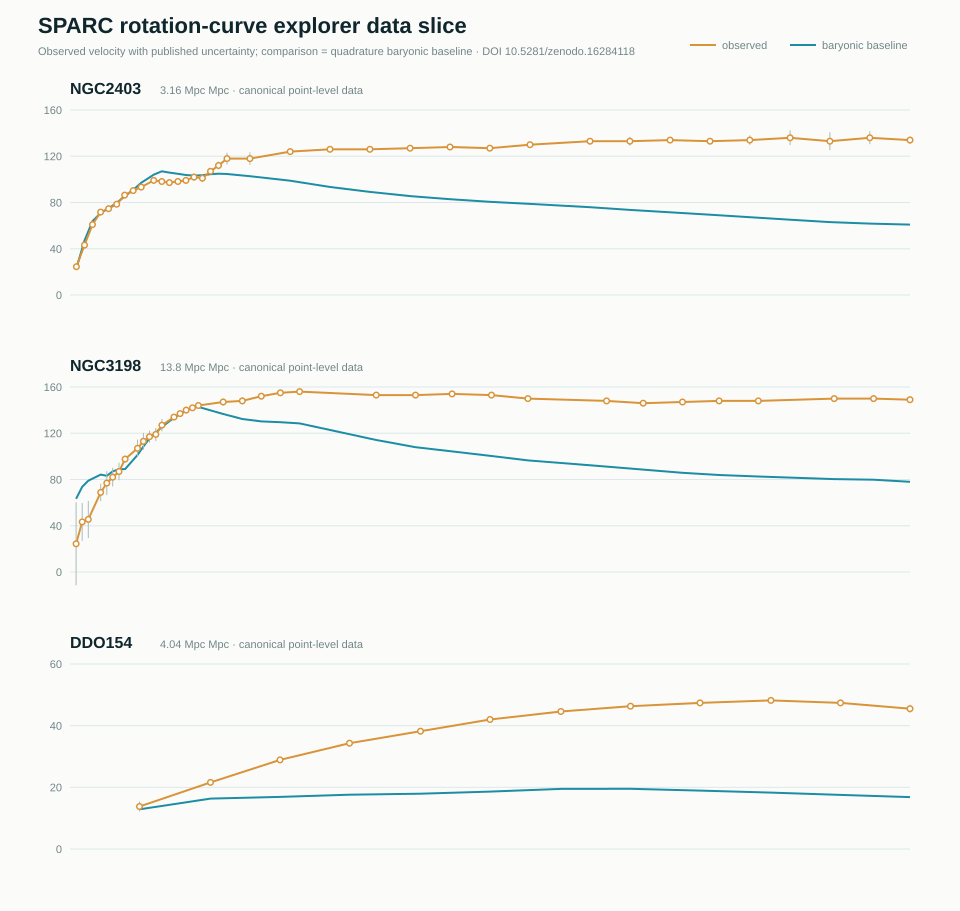

Data behind this chart, as committed beside it:
# SPARC point-level slice for the Res No…
# Source: Lelli, McGaugh & Schombert, Rotmod_LTG.zip, CC BY 4.0, DOI 10.5281/zenodo.16284118
galaxy, radius_kpc, observed_velocity_km_s, velocity_error_km_s, baryonic_baseline_km_s
CamB, 0.16, 1.99, 1.5, 4.186
CamB, 0.41, 4.84, 1.5, 10.38
CamB, 0.57, 6.79, 1.5, 13.03
CamB, 0.73, 8.87, 1.5, 15.3
CamB, 0.9, 10.9, 1.5, 16.72
CamB, 1.06, 12.9, 1.5, 17.42
CamB, 1.22, 14.7, 1.5, 17.41
CamB, 1.47, 16.8, 1.5, 17.84
CamB, 1.79, 20.1, 1.5, 16.43
D512-2, 0.96, 22.9, 2.71, 15.4
D512-2, 1.92, 33.5, 2.71, 22.1
D512-2, 2.88, 37.2, 4.19, 21.87
D512-2, 3.83, 35.9, 5.98, 21.65
D564-8, 0.51, 8.54, 1.53, 7.245
D564-8, 1.02, 15.1, 1.41, 10.17
D564-8, 1.53, 19.8, 1.8, 11.08
D564-8, 2.04, 21.9, 1.82, 11.12
D564-8, 2.56, 24.0, 1.89, 10.79
D564-8, 3.07, 25.0, 2.05, 10.4
D631-7, 0.45, 8.41, 1.58, 13.05
D631-7, 0.9, 17.8, 2.22, 20.58
D631-7, 1.35, 26.0, 2.35, 26.64
D631-7, 1.8, 30.9, 2.22, 28.41
D631-7, 2.25, 34.7, 1.82, 28.16
D631-7, 2.69, 38.8, 1.81, 27.87
D631-7, 3.14, 42.5, 1.57, 27.04
D631-7, 3.59, 45.6, 1.59, 26.29
D631-7, 4.04, 48.8, 1.83, 25.53
D631-7, 4.49, 51.8, 1.91, 24.62
D631-7, 4.94, 54.8, 2.19, 23.79
D631-7, 5.39, 56.6, 2.73, 22.91
D631-7, 5.84, 58.4, 3.27, 22.09
D631-7, 6.29, 58.5, 3.95, 21.3
D631-7, 6.74, 57.7, 4.07, 20.56
D631-7, 7.19, 57.3, 3.94, 19.85
DDO064, 0.1, 6.29, 4.62, 2.262
DDO064, 0.3, 13.9, 4.62, 6.769
DDO064, 0.49, 15.6, 4.62, 9.691
DDO064, 0.69, 18.4, 4.62, 14.14
DDO064, 0.89, 22.5, 4.62, 15.28
DDO064, 1.09, 26.5, 4.62, 17.15
DDO064, 1.29, 35.3, 4.62, 19.67
DDO064, 1.48, 40.5, 4.62, 22.84
DDO064, 1.68, 44.2, 4.89, 25.1
DDO064, 1.88, 46.3, 4.62, 26.68
DDO064, 2.08, 46.4, 4.62, 27.4
DDO064, 2.27, 46.3, 4.62, 27.55
DDO064, 2.37, 46.4, 6.73, 27.75
DDO064, 2.98, 46.9, 8.65, 28.07
DDO154, 0.49, 13.8, 1.6, 12.87
DDO154, 0.99, 21.6, 0.8, 16.35
DDO154, 1.48, 28.9, 0.7, 16.91
DDO154, 1.97, 34.3, 0.5, 17.62
DDO154, 2.47, 38.2, 0.4, 17.94
DDO154, 2.96, 42.0, 0.2, 18.61
DDO154, 3.46, 44.6, 0.2, 19.49
DDO154, 3.95, 46.3, 0.2, 19.52
DDO154, 4.44, 47.4, 0.3, 18.94
... 2,974 more rows
